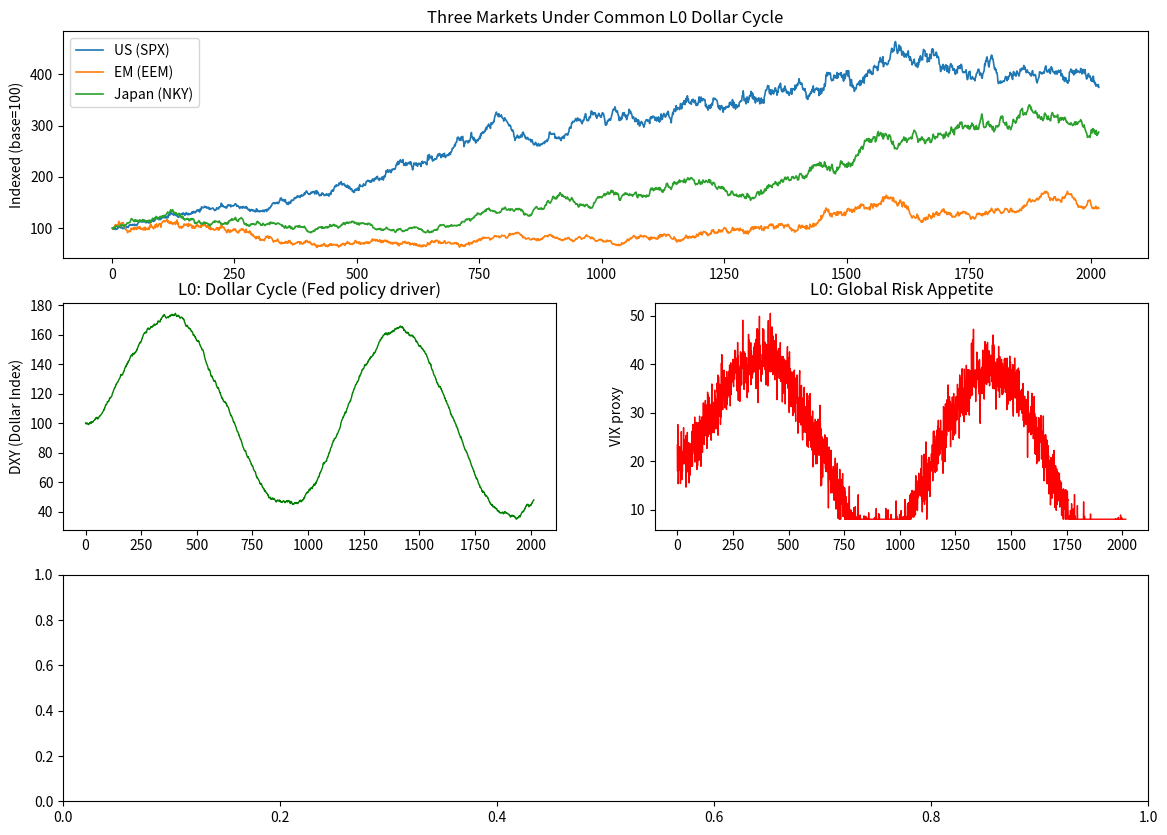

The script that saved this image: (Note: this script raises an exception after producing the figure.)
import numpy as np
import matplotlib.pyplot as plt
import matplotlib.gridspec as gridspec
from scipy.stats import pearsonr

np.random.seed(2026)

# ── Simulate the Global Dollar Cycle and its equity impact ───────────────
T = 252 * 8  # 8 years
t = np.arange(T)

# L0: Dollar Index (DXY proxy) — driven by Fed relative to global CBs
# Mean-reverting with slow drift cycles (~3-5yr)
theta_dxy = 0.005
dxy = np.zeros(T)
dxy[0] = 100.0
fed_cycle = np.sin(2 * np.pi * t / (252 * 4))  # 4-year Fed cycle
for i in range(1, T):
    dxy[i] = dxy[i-1] + theta_dxy * (100 - dxy[i-1]) + 0.5 * fed_cycle[i] + 0.3 * np.random.randn()

# L0: Global risk appetite (VIX proxy) — correlated with DXY strength
vix_base = 20 + 0.3 * (dxy - 100)  # high DXY → risk-off → high VIX
vix = np.maximum(vix_base + 3 * np.random.randn(T), 8)

# Simulate three national equity markets with L0 exposure
markets = {
    'US (SPX)':      {'beta_dxy': -0.8, 'beta_vix': -0.6, 'domestic_alpha': 0.12, 'vol': 0.16},
    'EM (EEM)':      {'beta_dxy': -2.5, 'beta_vix': -1.2, 'domestic_alpha': 0.08, 'vol': 0.25},
    'Japan (NKY)':   {'beta_dxy':  1.5, 'beta_vix': -0.4, 'domestic_alpha': 0.06, 'vol': 0.20},
}

returns = {}
prices = {}
dxy_ret = np.diff(dxy) / dxy[:-1]
vix_chg = np.diff(vix)

for name, params in markets.items():
    r = (params['domestic_alpha'] / 252
         + params['beta_dxy'] * dxy_ret / 100
         + params['beta_vix'] * vix_chg / 252
         + params['vol'] / np.sqrt(252) * np.random.randn(T-1))
    returns[name] = r
    prices[name] = 100 * np.exp(np.cumsum(r))

# Compute rolling cross-market correlation (L0 transmission indicator)
window = 63
us_em_corr = np.array([pearsonr(returns['US (SPX)'][i:i+window],
                                 returns['EM (EEM)'][i:i+window])[0]
                        for i in range(T-1-window)])

fig = plt.figure(figsize=(14, 10))
gs = gridspec.GridSpec(3, 2, figure=fig)

ax1 = fig.add_subplot(gs[0, :])
for name, p in prices.items():
    ax1.plot(t[1:], p / p[0] * 100, lw=1.2, label=name)
ax1.set_ylabel('Indexed (base=100)')
ax1.legend()
ax1.set_title('Three Markets Under Common L0 Dollar Cycle')

ax2 = fig.add_subplot(gs[1, 0])
ax2.plot(t, dxy, color='green', lw=1)
ax2.set_ylabel('DXY (Dollar Index)')
ax2.set_title('L0: Dollar Cycle (Fed policy driver)')

ax3 = fig.add_subplot(gs[1, 1])
ax3.plot(t, vix, color='red', lw=1)
ax3.set_ylabel('VIX proxy')
ax3.set_title('L0: Global Risk Appetite')

ax4 = fig.add_subplot(gs[2, :])
ax4.plot(t[1:window+1], us_em_corr, color='purple', lw=1, label='US-EM rolling corr (63d)')
ax4.axhline(np.mean(us_em_corr), color='black', ls='--', label=f'Mean = {np.mean(us_em_corr):.2f}')
ax4.set_ylabel('Correlation')
ax4.set_xlabel('Trading day')
ax4.set_title('L0 Transmission: High DXY periods show elevated cross-market correlation')
ax4.legend()

plt.tight_layout()
plt.savefig('../figures/level0_cross_market.png', dpi=150, bbox_inches='tight')
plt.show()

# Quantify L0 explanatory power
from numpy.linalg import lstsq
X = np.column_stack([dxy_ret, vix_chg[:len(dxy_ret)]])
for name, r in returns.items():
    n = min(len(r), len(X))
    beta, _, _, _ = lstsq(X[:n], r[:n], rcond=None)
    r2 = 1 - np.var(r[:n] - X[:n] @ beta) / np.var(r[:n])
    print(f'{name}: L0 R² = {r2:.1%} (β_DXY={beta[0]:.2f}, β_VIX={beta[1]:.4f})')

# Demonstrate how L0 signal improves domestic market prediction
# Without L0: predict US returns from US features only
# With L0: add DXY + VIX as additional features

from numpy.linalg import lstsq

us_r = returns['US (SPX)']
n = len(us_r) - 1

# Feature: lagged US return only
X_no_l0 = us_r[:n].reshape(-1, 1)
y = us_r[1:n+1]

# Feature: lagged US return + L0 signals
X_with_l0 = np.column_stack([
    us_r[:n],
    dxy_ret[:n],
    vix_chg[:n],
])

def oos_r2(X, y, train_frac=0.6):
    n_train = int(len(y) * train_frac)
    beta, _, _, _ = lstsq(X[:n_train], y[:n_train], rcond=None)
    y_pred = X[n_train:] @ beta
    ss_res = np.sum((y[n_train:] - y_pred)**2)
    ss_tot = np.sum((y[n_train:] - y[n_train:].mean())**2)
    return 1 - ss_res / ss_tot

r2_no_l0 = oos_r2(X_no_l0, y)
r2_with_l0 = oos_r2(X_with_l0, y)

print('Out-of-sample R² for US equity return prediction:')
print(f'  Without L0 (domestic only):  {r2_no_l0:.4f}')
print(f'  With L0 (DXY + VIX added):  {r2_with_l0:.4f}')
print(f'  Improvement:                 {r2_with_l0 - r2_no_l0:+.4f}')
print('\nConclusion: L0 cross-market signals have incremental predictive power')
print('even after conditioning on domestic returns.')
